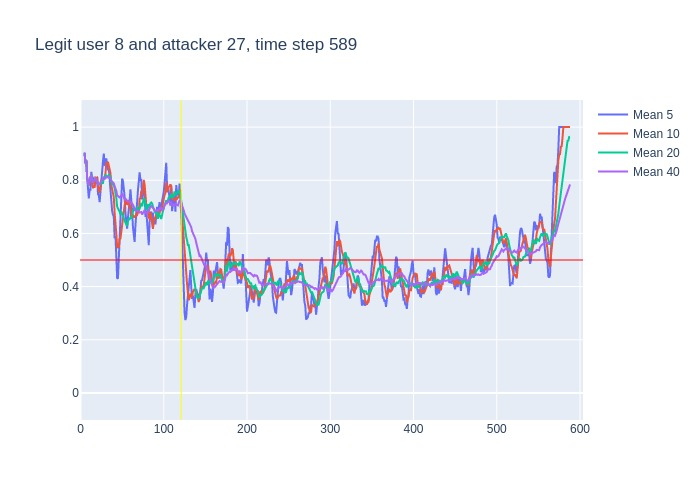

The data file committed next to this chart (first rows):
, time, confidence, avg_5_conf, avg_10_conf, avg_20_conf, avg_40_conf, real_user, predicted, user_count
0, 3, 0.9, , , , , 8, 8, 16
1, 4, 0.9, 0.9, 0.9, 0.9, 0.9, 8, 8, 16
2, 5, 0.79, 0.9, 0.9, 0.9, 0.9, 8, 8, 16
3, 6, 0.91, 0.8633, 0.8633, 0.8633, 0.8633, 8, 8, 16
4, 7, 0.54, 0.875, 0.875, 0.875, 0.875, 8, 8, 16
5, 8, 0.69, 0.808, 0.808, 0.808, 0.808, 8, 8, 16
6, 9, 0.73, 0.766, 0.7883, 0.7883, 0.7883, 8, 8, 16
7, 10, 0.95, 0.732, 0.78, 0.78, 0.78, 8, 8, 16
8, 11, 0.91, 0.764, 0.8013, 0.8013, 0.8013, 8, 8, 16
9, 12, 0.88, 0.764, 0.8133, 0.8133, 0.8133, 8, 8, 16
10, 13, 0.56, 0.832, 0.82, 0.82, 0.82, 8, 8, 16
11, 14, 0.74, 0.806, 0.786, 0.7964, 0.7964, 8, 8, 16
12, 15, 0.89, 0.808, 0.77, 0.7917, 0.7917, 8, 8, 16
13, 16, 0.83, 0.796, 0.78, 0.7992, 0.7992, 8, 8, 16
14, 17, 0.92, 0.78, 0.772, 0.8014, 0.8014, 8, 8, 16
15, 18, 0.67, 0.788, 0.81, 0.8093, 0.8093, 8, 8, 16
16, 19, 0.75, 0.81, 0.808, 0.8006, 0.8006, 8, 8, 16
17, 20, 0.57, 0.812, 0.81, 0.7976, 0.7976, 8, 8, 16
18, 21, 0.8, 0.748, 0.772, 0.785, 0.785, 8, 8, 16
19, 22, 0.8, 0.742, 0.761, 0.7858, 0.7858, 8, 8, 16
20, 23, 0.91, 0.718, 0.753, 0.7865, 0.7865, 8, 8, 16
21, 24, 0.88, 0.766, 0.788, 0.787, 0.7924, 8, 8, 16
22, 25, 0.84, 0.792, 0.802, 0.786, 0.7964, 8, 8, 16
23, 26, 0.93, 0.846, 0.797, 0.7885, 0.7983, 8, 8, 16
24, 27, 0.94, 0.872, 0.807, 0.7895, 0.8038, 8, 8, 16
25, 28, 0.7, 0.9, 0.809, 0.8095, 0.8092, 8, 8, 16
26, 29, 0.89, 0.858, 0.812, 0.81, 0.805, 8, 8, 16
27, 30, 0.95, 0.86, 0.826, 0.818, 0.8081, 8, 8, 16
28, 31, 0.81, 0.882, 0.864, 0.818, 0.8132, 8, 8, 16
29, 32, 0.84, 0.858, 0.865, 0.813, 0.8131, 8, 8, 16
30, 33, 0.73, 0.838, 0.869, 0.811, 0.814, 8, 8, 16
31, 34, 0.71, 0.844, 0.851, 0.8195, 0.8113, 8, 8, 16
32, 35, 0.77, 0.808, 0.834, 0.818, 0.8081, 8, 8, 16
33, 36, 0.48, 0.772, 0.827, 0.812, 0.807, 8, 8, 16
34, 37, 0.73, 0.706, 0.782, 0.7945, 0.7974, 8, 8, 16
35, 38, 0.66, 0.684, 0.761, 0.785, 0.7954, 8, 8, 16
36, 39, 0.68, 0.67, 0.757, 0.7845, 0.7917, 8, 8, 16
37, 40, 0.36, 0.664, 0.736, 0.781, 0.7886, 8, 7, 16
38, 41, 0.52, 0.582, 0.677, 0.7705, 0.7774, 8, 8, 16
39, 42, 0.36, 0.59, 0.648, 0.7565, 0.7708, 8, 8, 16
40, 43, 0.24, 0.516, 0.6, 0.7345, 0.7605, 8, 7, 16
41, 44, 0.67, 0.432, 0.551, 0.701, 0.744, 8, 8, 16
42, 45, 0.78, 0.43, 0.547, 0.6905, 0.7383, 8, 8, 16
43, 46, 0.8, 0.514, 0.548, 0.6875, 0.738, 8, 8, 16
44, 47, 0.74, 0.57, 0.58, 0.681, 0.7352, 8, 8, 16
45, 48, 0.93, 0.646, 0.581, 0.671, 0.7402, 8, 8, 16
46, 49, 0.78, 0.784, 0.608, 0.6825, 0.7463, 8, 8, 16
47, 50, 0.74, 0.806, 0.618, 0.677, 0.7475, 8, 8, 16
48, 51, 0.64, 0.798, 0.656, 0.6665, 0.7423, 8, 8, 16
49, 52, 0.6, 0.766, 0.668, 0.658, 0.7355, 8, 8, 16
50, 53, 0.62, 0.738, 0.692, 0.646, 0.7285, 8, 8, 16
51, 54, 0.58, 0.676, 0.73, 0.6405, 0.73, 8, 8, 16
52, 55, 0.65, 0.636, 0.721, 0.634, 0.726, 8, 8, 16
53, 56, 0.84, 0.618, 0.708, 0.628, 0.72, 8, 8, 16
54, 57, 0.88, 0.658, 0.712, 0.646, 0.7203, 8, 8, 16
55, 58, 0.66, 0.714, 0.726, 0.6535, 0.7192, 8, 8, 16
56, 59, 0.8, 0.722, 0.699, 0.6535, 0.719, 8, 8, 16
57, 60, 0.29, 0.766, 0.701, 0.6595, 0.7203, 8, 8, 16
58, 61, 0.79, 0.694, 0.656, 0.656, 0.7133, 8, 8, 16
59, 62, 0.58, 0.684, 0.671, 0.6695, 0.713, 8, 8, 16
... 526 more rows
